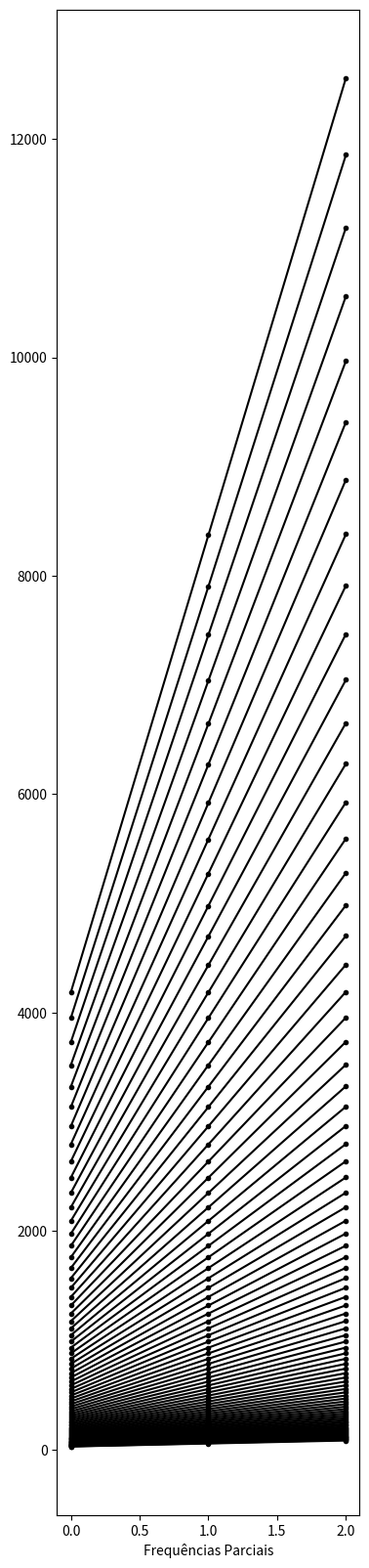

The script that saved this image:
import numpy as np
import matplotlib.pyplot as plt

partials = 3
first_key = 1
last_key = 88

Y = []
for key in range(first_key, last_key + 1):
  f0 = np.power(2, (key - 49) / 12) * 440
  y = []
  for partial in range(1, partials + 1):
    y.append(f0 * partial)
  Y.append(y)

Y = np.array(Y).T

fig = plt.figure()
fig.set_size_inches(400 / fig.dpi, 2000 / fig.dpi)
plt.xlabel('Frequências Parciais')
# plt.ylabel('Teclas')
plt.plot(Y, 'k.-')
plt.savefig('Partials.png')
plt.show()
plt.close()
exit()
